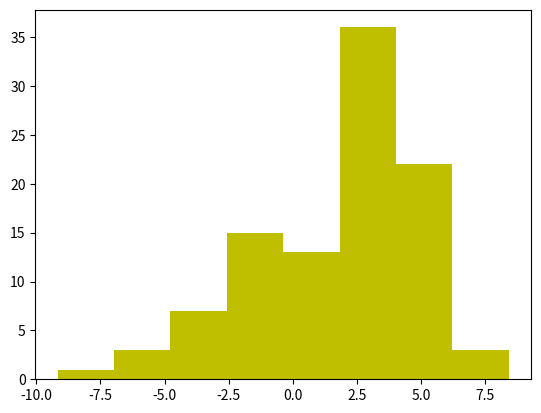

Recreate this plot in Python. (Note: this script raises an exception after producing the figure.)
# -*- coding: utf-8 -*-
"""
# scipy.stats.kde - ядрова оцінка густини розподілу
Ядрова оцінка густини розподілу - це непараметричний метод оцінки функції густини випадкової величини за вибіркою (http://en.wikipedia.org/wiki/Kernel_density_estimation). Задається формулою

$$f(x) = \frac{1}{nh} \sum_{i=1}^n K\left(\frac{x-x_i}{h}\right),$$

де $x_i$ - значення незалежних і однаково-розподілених випадкових величин; *h* - параметр згладжування; *K* - статистичне ядро - симетрична, але не обов'язково додатна функція з інтегралом рівним одиниці. В прикладі використовується Гаусове ядро:

$$K(u)=\frac{1}{\sqrt{2\pi}}e^{-0.5u^2}.$$
"""
import numpy as np
from scipy.stats import kde
import matplotlib.pyplot as plt
x1 = np.random.normal(0, 3, 50) # вибірка з нормального розподілу розміром 50, m=0, std=3
x2 = np.random.normal(4, 1, 50) # вибірка з нормального розподілу розміром 50, m=4, std=1
x = np.concatenate([x1,x2]) # об'єднати дані 
density = kde.gaussian_kde(x, bw_method=None) # функція щільності. Можна також визначити свій метод згладжування bw_method. Може бути багатовимірна.
xgrid = np.linspace(x.min(), x.max(), 100)
plt.hist(x, bins=8, normed=True, color='y') # гістограма
plt.plot(xgrid, density(xgrid), 'k-') # функція щільності
plt.xlabel('x');plt.ylabel('y');plt.grid();plt.show()
"""
Рисунок - Ядрова оцінка густини розподілу
"""
